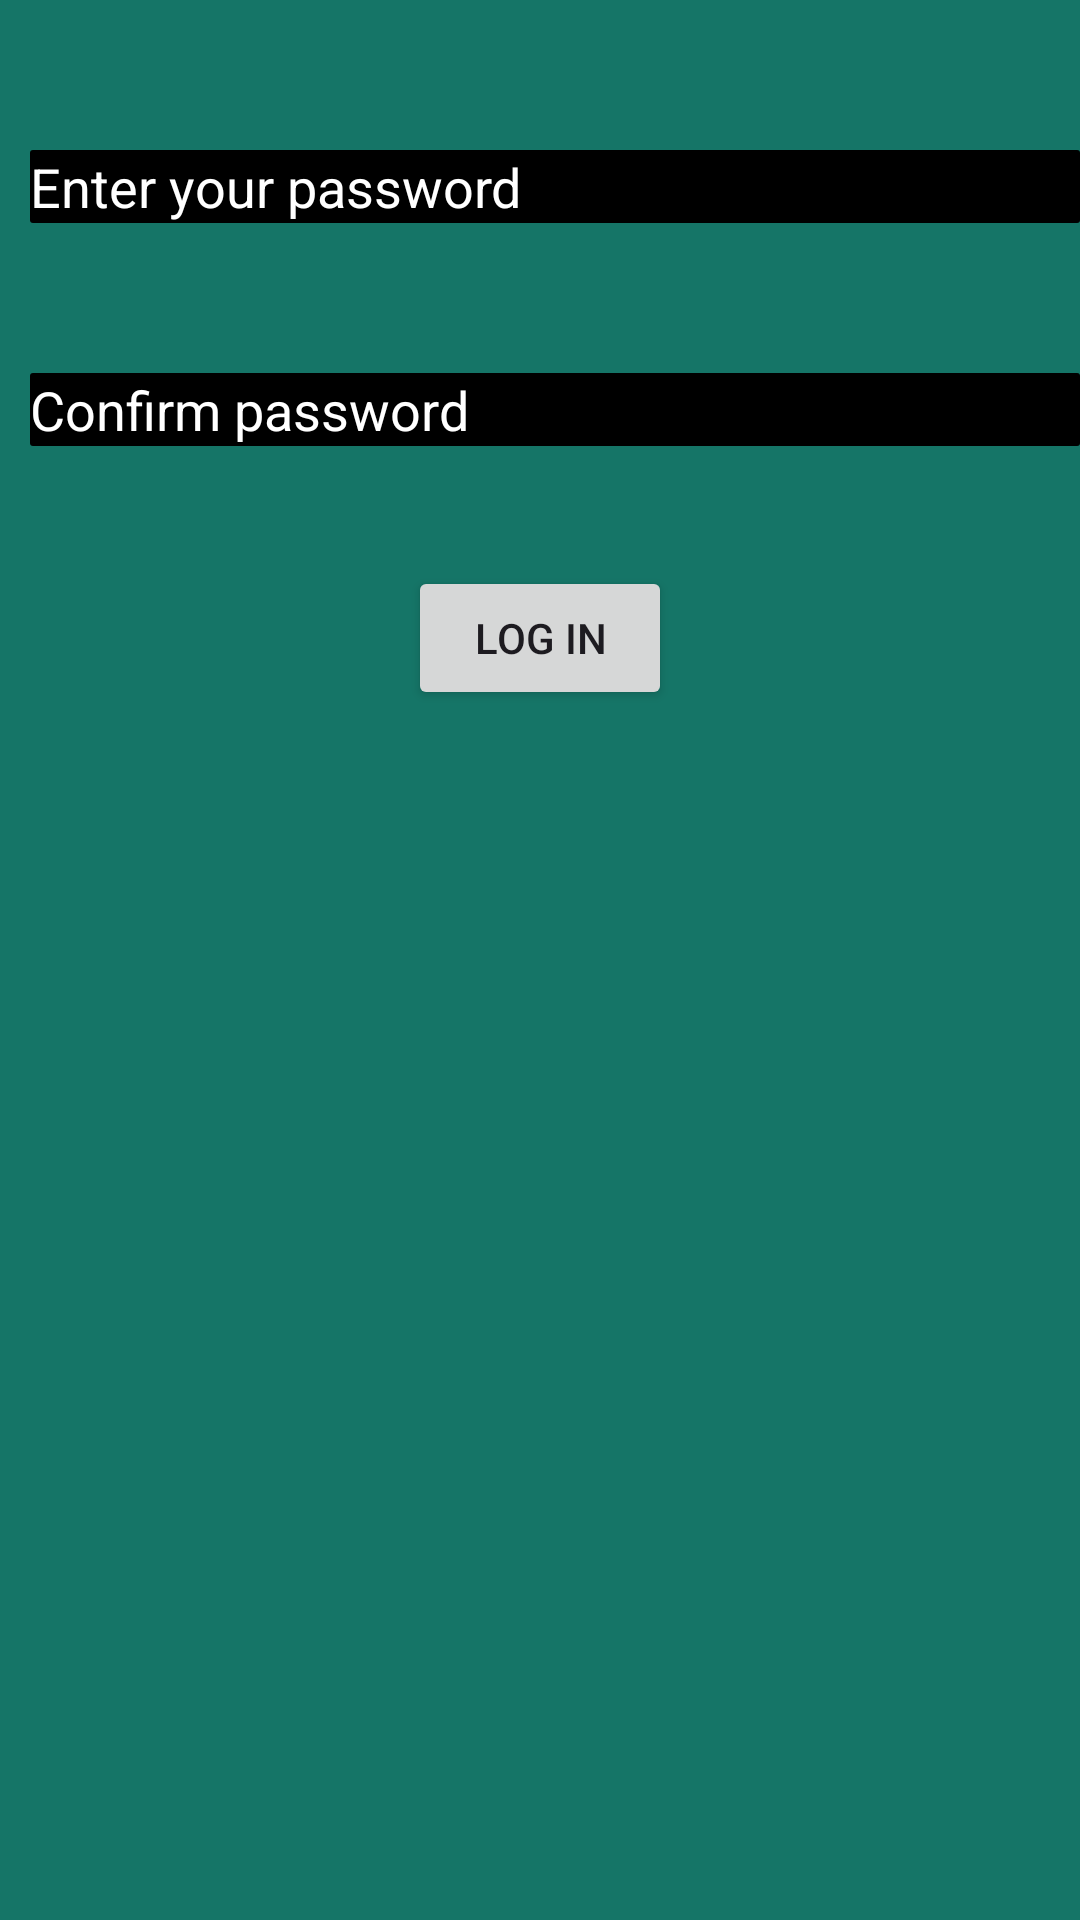

Produce the Android XML layout that renders to this screen, including the resource entries it uses.
<!-- AndroidManifest.xml: application theme Theme.AlertsAssignment -->
<!-- res/layout/activity_main3.xml -->
<?xml version="1.0" encoding="utf-8"?>
<LinearLayout xmlns:android="http://schemas.android.com/apk/res/android"
    xmlns:app="http://schemas.android.com/apk/res-auto"
    xmlns:tools="http://schemas.android.com/tools"
    android:layout_width="match_parent"
    android:layout_height="match_parent"
    android:orientation="vertical"
    android:background="#157567"
    tools:context=".MainActivity3">


    <EditText
        android:layout_width="match_parent"
        android:layout_height="wrap_content"
        android:layout_marginStart="10dp"
        android:layout_marginTop="50dp"
        android:textColor="@color/white"
        android:background="@drawable/shape"
        android:text="Enter your password"
        android:hint="Enter Your Password"
        />

 <EditText
        android:layout_width="match_parent"
        android:layout_height="wrap_content"
        android:layout_marginStart="10dp"
        android:layout_marginTop="50dp"
        android:textColor="@color/white"
        android:background="@drawable/shape"
        android:text="Confirm password"
        android:hint="Confirm Password"
     />

     <Button
         android:layout_width="wrap_content"
         android:layout_height="wrap_content"
         android:layout_gravity="center"
         android:layout_marginTop="40dp"
         android:id="@+id/Button2"
         android:text="LOg in"/>



</LinearLayout>
<!-- resources referenced by this layout -->
<resources>
  <!-- drawable shape (drawable) -->
  <?xml version="1.0" encoding="utf-8"?>
  <shape xmlns:android="http://schemas.android.com/apk/res/android">
  
      <corners android:radius="1dp"/>
      <solid android:color="@color/black"/>
  
  
  </shape>
  <style name="Theme.AlertsAssignment" parent="Base.Theme.AlertsAssignment" />
  <style name="Base.Theme.AlertsAssignment" parent="Theme.Material3.DayNight.NoActionBar">
          
          
      </style>
  <!-- not gathered from this repository: default colours our renderer supplied (Android Studio template values) -->
  <color name="black">#FF000000</color>
  <color name="white">#FFFFFFFF</color>
</resources>
